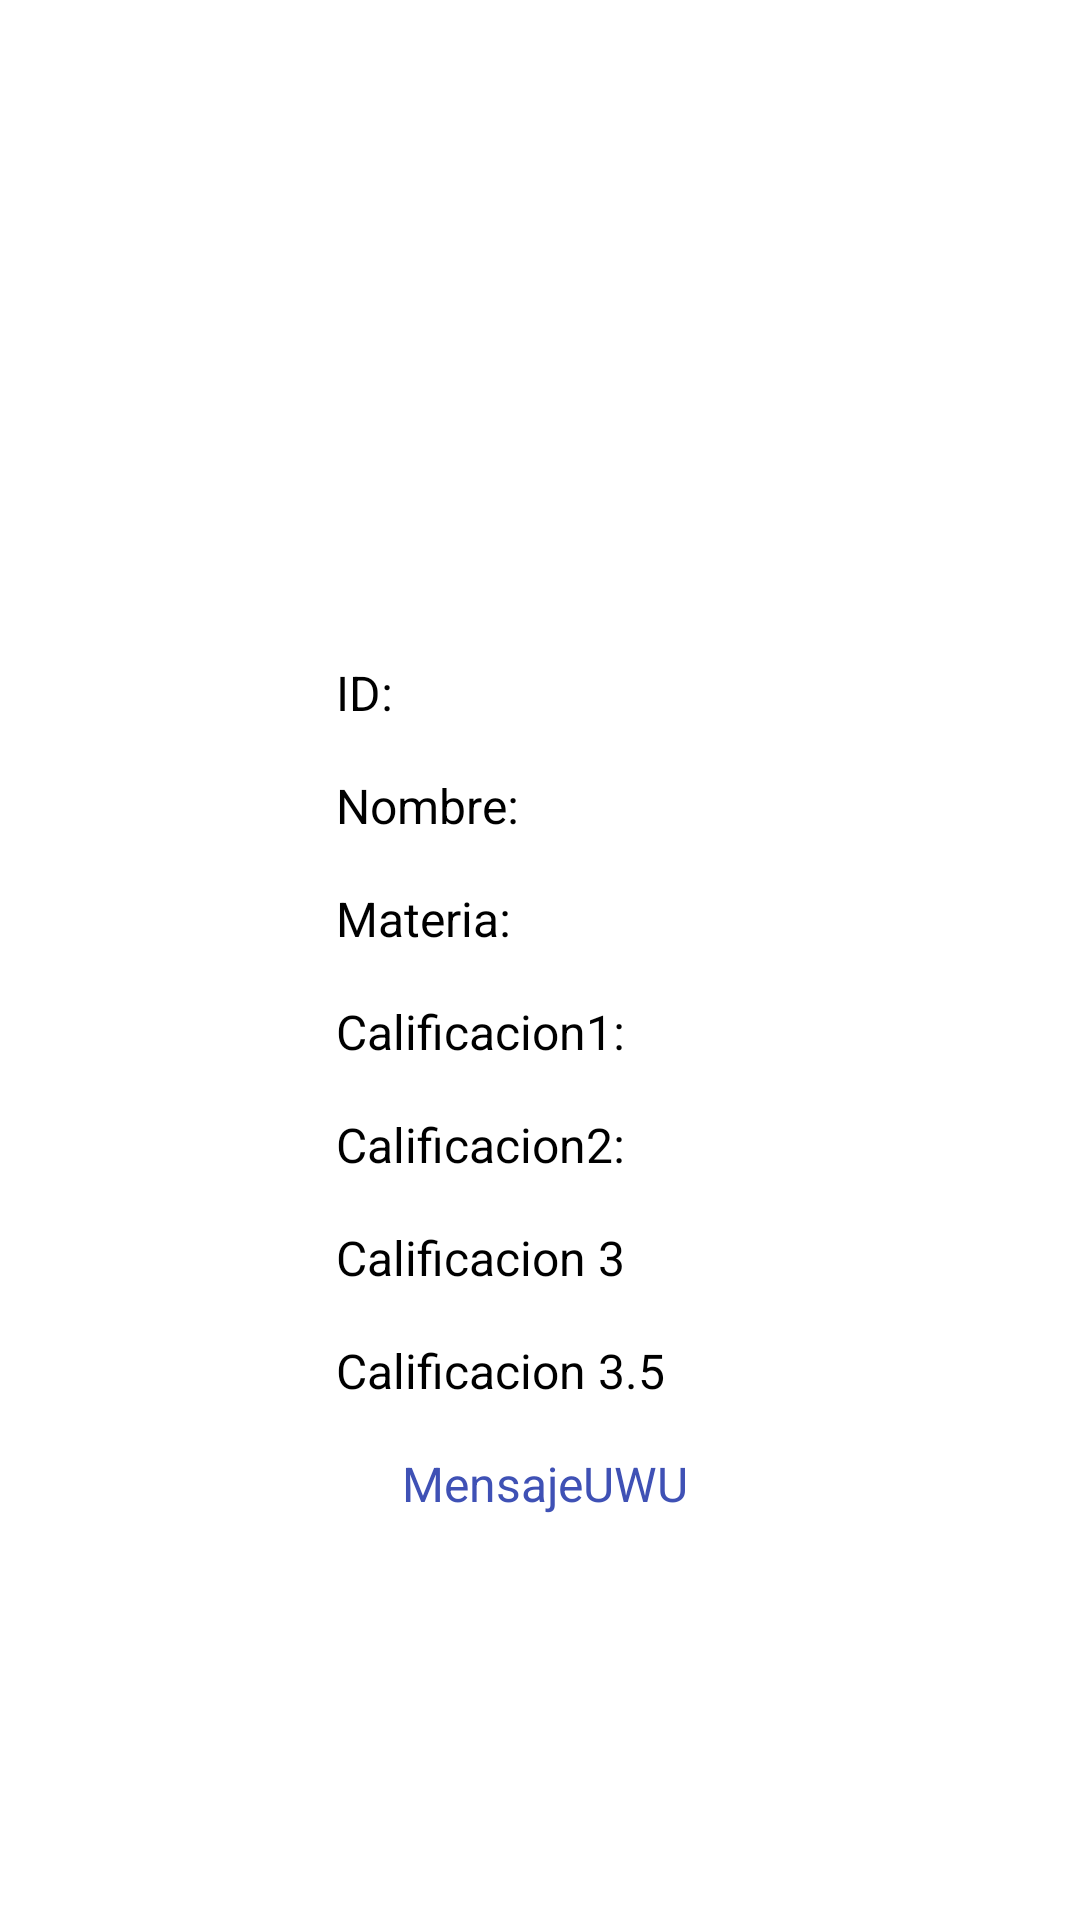

Android layout source for this screen:
<!-- AndroidManifest.xml: application theme Theme.TDPA_3P_EX -->
<!-- res/layout/activity_detalle_alumno.xml -->
<?xml version="1.0" encoding="utf-8"?>
<androidx.constraintlayout.widget.ConstraintLayout xmlns:android="http://schemas.android.com/apk/res/android"
    xmlns:app="http://schemas.android.com/apk/res-auto"
    xmlns:tools="http://schemas.android.com/tools"
    android:layout_width="match_parent"
    android:layout_height="match_parent"
    tools:context=".DetalleAlumno">

    <TextView
        android:id="@+id/txt_ID"
        android:layout_width="wrap_content"
        android:layout_height="wrap_content"
        android:layout_marginStart="112dp"
        android:layout_marginTop="16dp"
        android:text="ID:"
        android:textColor="#000000"
        android:textSize="16sp"
        app:layout_constraintStart_toStartOf="parent"
        app:layout_constraintTop_toBottomOf="@+id/imageView" />

    <TextView
        android:id="@+id/txt_mate"
        android:layout_width="wrap_content"
        android:layout_height="wrap_content"
        android:layout_marginStart="112dp"
        android:layout_marginTop="16dp"
        android:text="Materia:"
        android:textColor="#000000"
        android:textSize="16sp"
        app:layout_constraintStart_toStartOf="parent"
        app:layout_constraintTop_toBottomOf="@+id/txt_Name" />

    <TextView
        android:id="@+id/txt_ca2"
        android:layout_width="wrap_content"
        android:layout_height="wrap_content"
        android:layout_marginStart="112dp"
        android:layout_marginTop="16dp"
        android:text="Calificacion2:"
        android:textColor="#000000"
        android:textSize="16sp"
        app:layout_constraintStart_toStartOf="parent"
        app:layout_constraintTop_toBottomOf="@+id/txt_ca1" />

    <TextView
        android:id="@+id/txt_Name"
        android:layout_width="wrap_content"
        android:layout_height="wrap_content"
        android:layout_marginStart="112dp"
        android:layout_marginTop="16dp"
        android:text="Nombre:"
        android:textColor="#000000"
        android:textSize="16sp"
        app:layout_constraintStart_toStartOf="parent"
        app:layout_constraintTop_toBottomOf="@+id/txt_ID" />

    <ImageView
        android:id="@+id/imageView"
        android:layout_width="187dp"
        android:layout_height="176dp"
        android:layout_marginStart="112dp"
        android:layout_marginTop="28dp"
        android:layout_marginEnd="112dp"
        app:layout_constraintEnd_toEndOf="parent"
        app:layout_constraintHorizontal_bias="0.0"
        app:layout_constraintStart_toStartOf="parent"
        app:layout_constraintTop_toTopOf="parent"
        app:srcCompat="@drawable/ic_launcher_foreground" />

    <TextView
        android:id="@+id/txt_ca1"
        android:layout_width="wrap_content"
        android:layout_height="wrap_content"
        android:layout_marginStart="112dp"
        android:layout_marginTop="16dp"
        android:text="Calificacion1:"
        android:textColor="#000000"
        android:textSize="16sp"
        app:layout_constraintStart_toStartOf="parent"
        app:layout_constraintTop_toBottomOf="@+id/txt_mate" />

    <TextView
        android:id="@+id/txt_final1"
        android:layout_width="wrap_content"
        android:layout_height="wrap_content"
        android:layout_marginStart="112dp"
        android:layout_marginTop="16dp"
        android:text="Calificacion 3"
        android:textColor="#000000"
        android:textSize="16sp"
        app:layout_constraintStart_toStartOf="parent"
        app:layout_constraintTop_toBottomOf="@+id/txt_ca2" />

    <TextView
        android:id="@+id/txt_final2"
        android:layout_width="wrap_content"
        android:layout_height="wrap_content"
        android:layout_marginStart="112dp"
        android:layout_marginTop="16dp"
        android:text="Calificacion 3.5"
        android:textColor="#000000"
        android:textSize="16sp"
        app:layout_constraintStart_toStartOf="parent"
        app:layout_constraintTop_toBottomOf="@+id/txt_final1" />

    <TextView
        android:id="@+id/txt_Mensaje"
        android:layout_width="wrap_content"
        android:layout_height="wrap_content"
        android:layout_marginStart="178dp"
        android:layout_marginTop="16dp"
        android:layout_marginEnd="175dp"
        android:text="MensajeUWU"
        android:textColor="#3F51B5"
        android:textSize="16sp"
        app:layout_constraintEnd_toEndOf="parent"
        app:layout_constraintStart_toStartOf="parent"
        app:layout_constraintTop_toBottomOf="@+id/txt_final2" />

</androidx.constraintlayout.widget.ConstraintLayout>
<!-- resources referenced by this layout -->
<resources>
  <style name="Theme.TDPA_3P_EX" parent="Theme.MaterialComponents.DayNight.DarkActionBar">
          
          <item name="colorPrimary">@color/Azul1</item>
          <item name="colorPrimaryVariant">@color/purple_700</item>
          <item name="colorOnPrimary">@color/white</item>
          
          <item name="colorSecondary">@color/teal_200</item>
          <item name="colorSecondaryVariant">@color/teal_700</item>
          <item name="colorOnSecondary">@color/black</item>
          
          <item name="android:statusBarColor" tools:targetApi="l">?attr/colorPrimaryVariant</item>
          
      </style>
  <color name="Azul1">#103750</color>
  <color name="purple_700">#FF3700B3</color>
  <color name="white">#FFFFFFFF</color>
  <color name="teal_200">#FF03DAC5</color>
  <color name="teal_700">#FF018786</color>
  <color name="black">#FF000000</color>
</resources>
